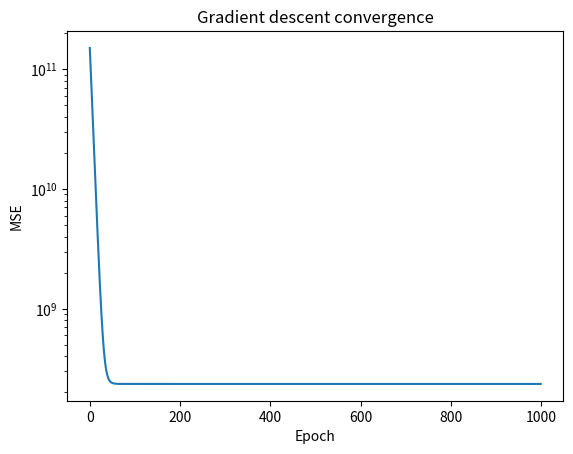
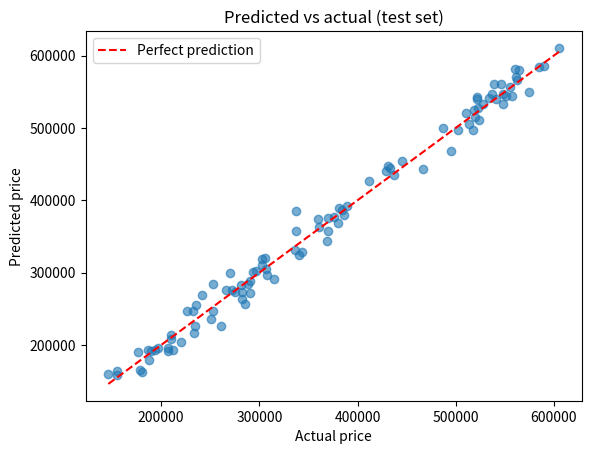

Here is the Python script that generated these plots, in order:
import numpy as np
import matplotlib.pyplot as plt

np.random.seed(42)  # reproducible
print(np.__version__)

n = 500

sqft     = np.random.uniform(600, 3500, n)
bedrooms = np.random.randint(1, 6, n)
age      = np.random.uniform(0, 50, n)

# Known formula: price = 50,000 + 150*sqft + 10,000*bedrooms - 800*age + noise
true_theta = np.array([50_000, 150, 10_000, -800])
X = np.column_stack([np.ones(n), sqft, bedrooms, age])   # first column = bias term
y = X @ true_theta + np.random.normal(0, 15_000, n)

# Seeded 80/20 train-test split
idx = np.random.permutation(n)
split = int(0.8 * n)
train, test = idx[:split], idx[split:]
X_train, X_test = X[train], X[test]
y_train, y_test = y[train], y[test]

print("Train:", X_train.shape, "| Test:", X_test.shape)

A = X_train.T @ X_train
det = np.linalg.det(A)
print(f"det(XᵀX) = {det:.3e}  ->", "invertible" if abs(det) > 0 else "singular!")
print(f"condition number = {np.linalg.cond(A):.3e}")

theta_ne = np.linalg.inv(A) @ X_train.T @ y_train

print("\n            bias     sqft  bedrooms      age")
print("true     ", np.round(true_theta, 1))
print("normal eq", np.round(theta_ne, 1))

mu    = X_train[:, 1:].mean(axis=0)
sigma = X_train[:, 1:].std(axis=0)

def scale(X):
    return np.column_stack([np.ones(len(X)), (X[:, 1:] - mu) / sigma])

Xs_train, Xs_test = scale(X_train), scale(X_test)

m = len(y_train)
theta_s = np.zeros(Xs_train.shape[1])
lr, epochs = 0.1, 1000
loss_history = []

for _ in range(epochs):
    error = Xs_train @ theta_s - y_train
    theta_s -= lr * (Xs_train.T @ error) / m
    loss_history.append((error ** 2).mean())

# Convert back to original units to compare with the normal equation
theta_gd = np.empty_like(theta_s)
theta_gd[1:] = theta_s[1:] / sigma
theta_gd[0]  = theta_s[0] - np.sum(theta_s[1:] * mu / sigma)

print("normal eq", np.round(theta_ne, 1))
print("grad desc", np.round(theta_gd, 1))

plt.plot(loss_history)
plt.yscale("log")
plt.xlabel("Epoch"); plt.ylabel("MSE"); plt.title("Gradient descent convergence")
plt.show()

def rmse(y_true, y_pred):
    return np.sqrt(np.mean((y_true - y_pred) ** 2))

def r2(y_true, y_pred):
    ss_res = np.sum((y_true - y_pred) ** 2)
    ss_tot = np.sum((y_true - y_true.mean()) ** 2)
    return 1 - ss_res / ss_tot

pred_ne = X_test @ theta_ne
pred_gd = X_test @ theta_gd

print(f"Normal equation  -> RMSE: {rmse(y_test, pred_ne):,.0f} | R²: {r2(y_test, pred_ne):.4f}")
print(f"Gradient descent -> RMSE: {rmse(y_test, pred_gd):,.0f} | R²: {r2(y_test, pred_gd):.4f}")

plt.scatter(y_test, pred_ne, alpha=0.6)
lims = [y_test.min(), y_test.max()]
plt.plot(lims, lims, "r--", label="Perfect prediction")
plt.xlabel("Actual price"); plt.ylabel("Predicted price")
plt.title("Predicted vs actual (test set)")
plt.legend(); plt.show()
